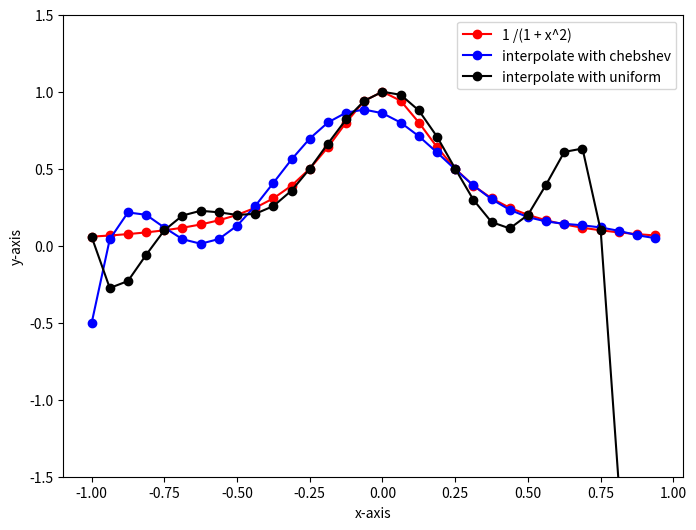

This figure's Python source:
import numpy as np
import scipy as sp
import math
import matplotlib.pyplot as plt
from typing import List, Union, Literal, Callable

# random nodes
def generate_random_nodes(n_nodes : int, lower : float, upper : float):
    result = np.random.rand(n_nodes)
    result = lower + (upper - lower) * result
    return result

# uniform nodes
def generate_uniform_nodes(n_nodes : int, lower : float, upper : float):
    result = np.array([i / n_nodes for i in range(n_nodes)])
    result = lower + (upper - lower) * result
    return result

# chebyshev nodes
def generate_chebyshev_nodes(n_nodes : int, lower : float, upper : float, mode_type : Literal['type_1', 'type_2'] = 'type_1'):
    if mode_type == 'type_1':
        indices = [math.pi * idx / n_nodes for idx in range(0,n_nodes)]
    else:
        indices = [math.pi * (2 * idx + 1) / (2 * n_nodes + 1) for idx in range(0,n_nodes)]
    result = (lower + upper)/2  + (upper - lower)/2 * np.cos(indices)
    return sorted(result)

def func(x : float)->float:
    return 1.0 / (1.0 + 16 * x ** 2)

# compute polynomial 
# p_k(x) = a_0 + a_1 * (x-x_0) + a_2 * (x-x_0) * (x-x_1) + ....
def compute_polynomial(x : float, coeffs : List, x_data : List):
    n = len(coeffs)
    result = coeffs[0]
    dx = 1

    for i in range(1,n):
        dx *= (x - x_data[i-1])
        result += coeffs[i] * dx
        
    return result

# compute polynomial with multiple data
# x : [x_0, x_1, ...]
# output : [p_k(x_0), p_k(x_1), ...]
def compute_polynomials(xs : Union[List, np.array], coeffs : List, x_data : List):
    y = [] 
    for x in xs:
        y.append(compute_polynomial(x, coeffs, x_data))
    return np.array(y)

# compute Newton interpolation coefficient
def compute_coeffs(func : Callable[[float], float], x_data : Union[List[float], np.array]):
    y_data = [func(x) for x in x_data]
    y_data = np.array(y_data)
        
    mat = np.zeros((len(x_data), len(x_data)))
    mat[:,0] = y_data

    coeffs = []   

    for idx_i in range(1, len(x_data)):
        dys = mat[:,idx_i-1]
        for idx_j in range(idx_i, len(x_data)):
            dx = x_data[idx_j] - x_data[idx_j-idx_i]
            dy = dys[idx_j] - dys[idx_j-1]
            mat[idx_j, idx_i] = dy / dx
    
    coeffs = np.diag(mat)
    return coeffs

if __name__ == "__main__":

    n_nodes = 8
    lower = -1.0
    upper = 1.0

    nodes_cheb = generate_chebyshev_nodes(n_nodes, lower, upper, 'type_2')
    nodes_uniform = generate_uniform_nodes(n_nodes, lower, upper)

    coeffs_cheb = compute_coeffs(func, nodes_cheb)
    coeffs_uniform = compute_coeffs(func, nodes_uniform)

    xs = generate_uniform_nodes(32, lower, upper)
 
    y_cheb = compute_polynomials(xs, coeffs_cheb, nodes_cheb)
    y_uniform = compute_polynomials(xs, coeffs_uniform, nodes_uniform)
    y_real = np.array([func(x) for x in xs])

    plt.figure(figsize = (8,6))
    plt.plot(xs, y_real, 'ro-',label = '1 /(1 + x^2)')
    plt.plot(xs, y_cheb, 'bo-',label = 'interpolate with chebshev')
    plt.plot(xs, y_uniform, 'ko-',label = 'interpolate with uniform')
    plt.xlabel("x-axis")
    plt.ylabel("y-axis")
    plt.ylim([-1.5, 1.5])
    plt.legend()
    plt.savefig("./interpolation.png")